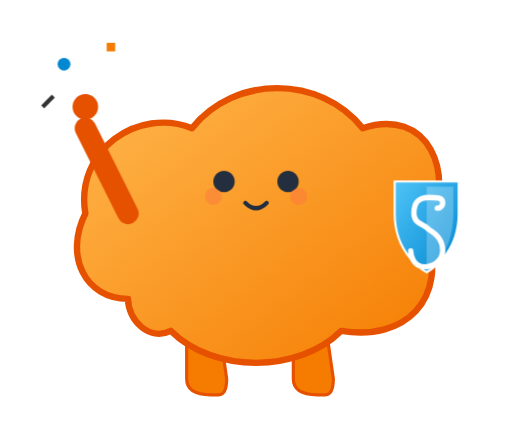
t = 0.00 s
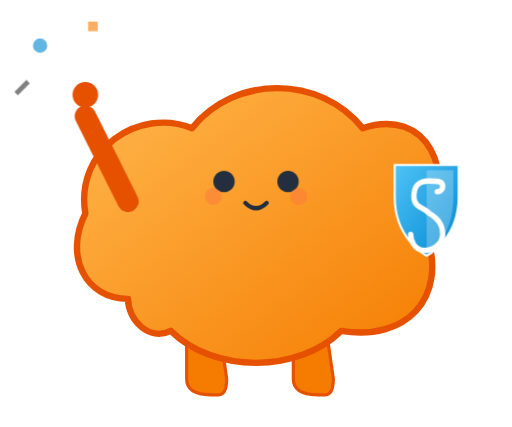
t = 1.75 s
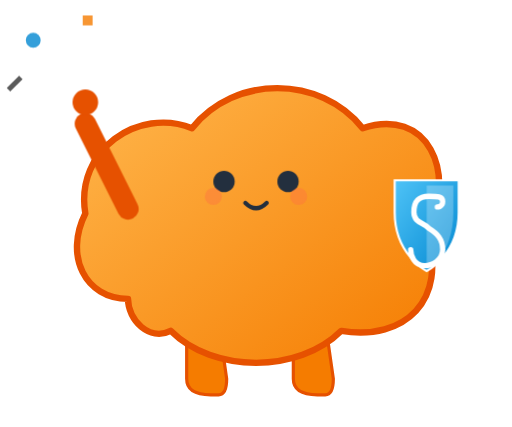
t = 3.63 s
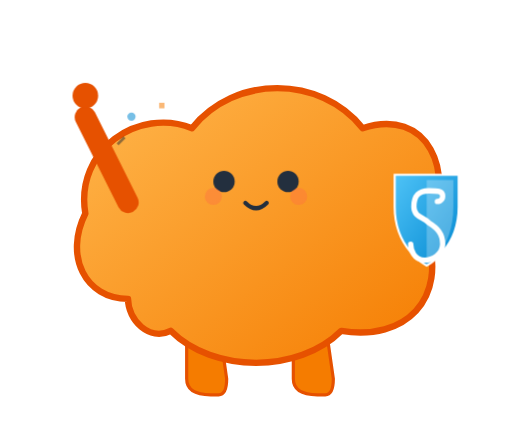
t = 4.88 s
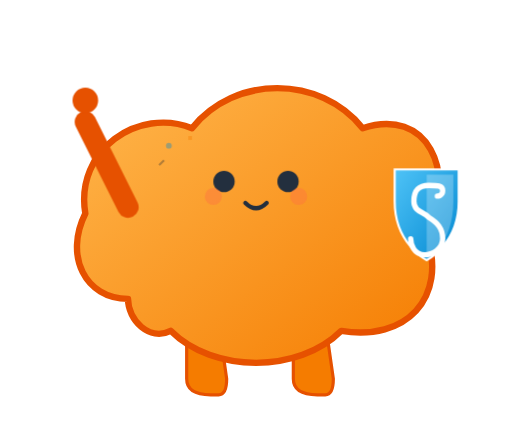
t = 6.75 s
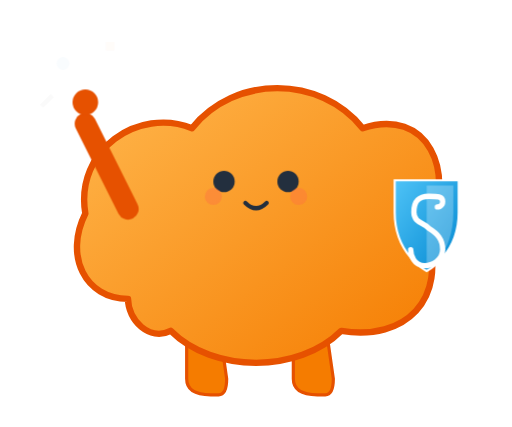
t = 8.38 s

The animated SVG that drew these frames (rendered in a browser with its animation timeline set to each time). Animation: 14 CSS @keyframes rules; frames cover the first 8.38 s, repeats indefinitely.

<svg xmlns="http://www.w3.org/2000/svg" viewBox="0 0 240 200"><style>
        /* Keyframes */
        @keyframes bounce { 0%, 100% { transform: translateY(0); } 50% { transform: translateY(-6px); } }
        @keyframes float { 0%, 100% { transform: translateY(0); } 50% { transform: translateY(-8px); } }
        @keyframes pulse { 0% { transform: scale(1); opacity: 1; } 50% { transform: scale(1.1); opacity: 0.8; } 100% { transform: scale(1); opacity: 1; } }
        @keyframes spin { from { transform: rotate(0deg); } to { transform: rotate(360deg); } }
        @keyframes run-leg-l { 0% { transform: rotate(20deg); } 50% { transform: rotate(-10deg); } 100% { transform: rotate(20deg); } }
        @keyframes run-leg-r { 0% { transform: scale(-1, 1) translate(-280px, 0) rotate(20deg); } 50% { transform: scale(-1, 1) translate(-280px, 0) rotate(-10deg); } 100% { transform: scale(-1, 1) translate(-280px, 0) rotate(20deg); } }
        @keyframes blink { 0%, 90%, 100% { transform: scaleY(1); } 95% { transform: scaleY(0.1); } }
        @keyframes dash { to { stroke-dashoffset: 0; } }
        @keyframes type { 0%, 100% { transform: rotate(0deg); } 50% { transform: rotate(10deg); } }
        @keyframes shake { 0% { transform: rotate(0deg); } 25% { transform: rotate(5deg); } 75% { transform: rotate(-5deg); } 100% { transform: rotate(0deg); } }
        @keyframes glow { 0%, 100% { opacity: 0.3; } 50% { opacity: 0.6; } }
        @keyframes pop { 0% { transform: scale(0); opacity: 0; } 50% { transform: scale(1.2); opacity: 1; } 100% { transform: scale(1); opacity: 0; } }
        @keyframes sway { 0%, 100% { transform: rotate(-5deg); } 50% { transform: rotate(5deg); } }
        @keyframes grow-bar { 0% { height: 0; } 100% { height: var(--h); } }

        /* Animation Classes */
        .anim-bounce { animation: bounce 3s ease-in-out infinite; transform-origin: center bottom; }
        .anim-float { animation: float 4s ease-in-out infinite; }
        .anim-pulse { animation: pulse 2s ease-in-out infinite; transform-origin: center; }
        .anim-spin { animation: spin 10s linear infinite; transform-origin: center; }
        .anim-run-l { animation: run-leg-l 0.6s linear infinite; transform-origin: 80px 140px; }
        .anim-run-r { animation: run-leg-r 0.6s linear infinite; transform-origin: 160px 140px; }
        .anim-blink { animation: blink 4s infinite; transform-origin: center; }
        .anim-dash { stroke-dasharray: 10; stroke-dashoffset: 20; animation: dash 0.5s linear infinite; }
        .anim-type-l { animation: type 0.2s infinite alternate; transform-origin: 60px 110px; }
        .anim-type-r { animation: type 0.2s infinite alternate-reverse; transform-origin: 180px 110px; }
        .anim-shake { animation: shake 2s ease-in-out infinite; transform-origin: center; }
        .anim-glow { animation: glow 2s ease-in-out infinite; }
        .anim-pop { animation: pop 2s ease-out infinite; transform-origin: center; }
        .anim-sway { animation: sway 3s ease-in-out infinite; transform-origin: bottom center; }
    </style><defs>
            <linearGradient id="bodyGrad" x1="0%" y1="0%" x2="100%" y2="100%">
                <stop offset="0%" style="stop-color:#FFB74D;stop-opacity:1"></stop>
                <stop offset="100%" style="stop-color:#F57C00;stop-opacity:1"></stop>
            </linearGradient>
            <linearGradient id="shieldGrad" x1="0%" y1="0%" x2="100%" y2="100%">
                <stop offset="0%" style="stop-color:#4FC3F7;stop-opacity:1"></stop>
                <stop offset="100%" style="stop-color:#0288D1;stop-opacity:1"></stop>
            </linearGradient>

            <!-- Base Symbols -->
            <symbol id="cloud-body" viewBox="0 0 200 160">
                <path d="M 40 120 C 20 120, 10 100, 20 80 C 15 50, 45 30, 70 40 C 90 15, 130 15, 150 40 C 180 30, 195 60, 180 90 C 190 120, 170 140, 140 135 C 120 155, 80 155, 60 135 C 50 140, 40 130, 40 120 Z" fill="url(#bodyGrad)" stroke="#E65100" stroke-width="3" stroke-linejoin="round"></path>
            </symbol>
            <symbol id="face-happy" viewBox="0 0 60 40">
                <g class="anim-blink">
                    <circle cx="15" cy="15" r="5" fill="#232F3E"></circle> <circle cx="45" cy="15" r="5" fill="#232F3E"></circle>
                </g>
                <path d="M 25 25 Q 30 30 35 25" fill="none" stroke="#232F3E" stroke-width="2" stroke-linecap="round"></path>
                <circle cx="10" cy="22" r="4" fill="#FF7043" opacity="0.4"></circle> <circle cx="50" cy="22" r="4" fill="#FF7043" opacity="0.4"></circle>
            </symbol>
            <symbol id="face-angry" viewBox="0 0 60 40">
                <g class="anim-blink">
                    <path d="M 12 12 L 20 18" stroke="#232F3E" stroke-width="2"></path> <path d="M 48 12 L 40 18" stroke="#232F3E" stroke-width="2"></path>
                    <circle cx="18" cy="20" r="4" fill="#232F3E"></circle> <circle cx="42" cy="20" r="4" fill="#232F3E"></circle>
                </g>
                <path d="M 28 30 L 32 30" fill="none" stroke="#232F3E" stroke-width="2"></path>
            </symbol>
            <symbol id="leg-stand" viewBox="0 0 40 50">
                <path d="M 10 0 L 10 35 Q 10 45 25 45 L 30 45 Q 35 45 35 35 L 30 0 Z" fill="#F57C00" stroke="#E65100" stroke-width="2"></path>
            </symbol>
            <symbol id="leg-run-l" viewBox="0 0 60 50">
                <path d="M 50 0 Q 50 20 30 30 L 10 20 Q 0 25 5 35 L 25 45 Q 45 45 55 20 L 60 0 Z" fill="#F57C00" stroke="#E65100" stroke-width="2"></path>
            </symbol>
            <symbol id="arm-basic" viewBox="0 0 40 60">
                <path d="M 10 0 Q 0 30 10 50 Q 15 55 25 50 Q 35 45 30 20 L 30 0 Z" fill="#F57C00" stroke="#E65100" stroke-width="2"></path>
            </symbol>
            <symbol id="shield" viewBox="0 0 80 100">
                <path d="M 10 10 L 70 10 L 70 40 C 70 80, 40 95, 40 95 C 40 95, 10 80, 10 40 Z" fill="url(#shieldGrad)" stroke="white" stroke-width="2"></path>
                <path d="M 40 95 C 40 95, 65 80, 65 40 L 65 15 L 40 15 Z" fill="white" opacity="0.25"></path>
                <path d="M 50 35 C 50 35, 55 35, 55 30 C 55 25, 50 25, 42 25 C 32 25, 28 30, 28 40 C 28 50, 38 50, 42 55 C 50 60, 55 65, 55 75 C 55 85, 45 90, 38 90 C 28 90, 25 80, 25 75" fill="none" stroke="white" stroke-width="5" stroke-linecap="round"></path>
            </symbol>
        </defs>
                    <use href="#leg-stand" x="80" y="150" width="30" height="40"/>
                    <use href="#leg-stand" x="130" y="150" width="30" height="40"/>
                    <use href="#cloud-body" x="20" y="20" width="200" height="160"/>
                    <use href="#face-happy" x="90" y="70" width="60" height="40"/>

                    <!-- Pointing Up -->
                    <g class="anim-bounce">
                        <path d="M 60 100 L 40 60" stroke="#E65100" stroke-width="10" stroke-linecap="round"/>
                        <circle cx="40" cy="50" r="6" fill="#E65100"/>
                    </g>
                    <!-- Confetti -->
                    <g class="anim-pop" style="animation-delay: 0.5s">
                        <circle cx="30" cy="30" r="3" fill="#0288D1"/>
                        <rect x="50" y="20" width="4" height="4" fill="#F57C00"/>
                        <path d="M 20 50 L 25 45" stroke="#333" stroke-width="2"/>
                    </g>

                    <use href="#shield" x="180" y="80" width="40" height="50" class="anim-float"/>
                </svg>
